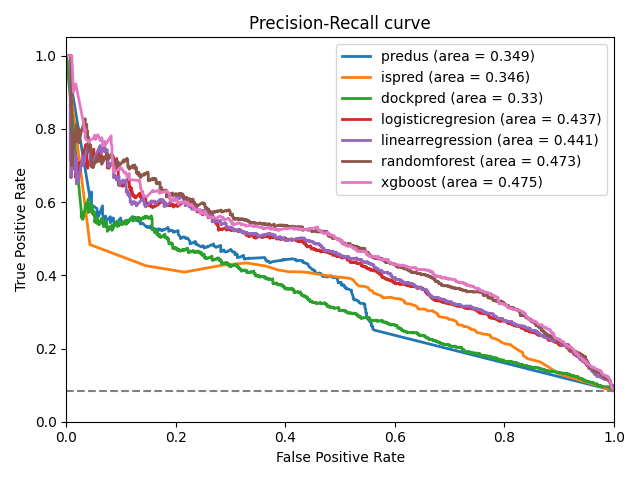

The file beside this chart, header and first rows:
, predus_fpr, predus_tpr, ispred_fpr, ispred_tpr, dockpred_fpr, dockpred_tpr, logisticregresion_fpr, logisticregresion_tpr, linearregression_fpr, linearregression_tpr, randomforest_fpr, randomforest_tpr, xgboost_fpr, xgboost_tpr
0, 1.0, 0.08505, 1.0, 0.08505, 1.0, 0.08505, 1.0, 0.08505, 1.0, 0.08505, 1.0, 0.0853, 1.0, 0.08716
1, 0.5626, 0.2502, 0.8993, 0.1308, 0.9899, 0.09372, 0.9986, 0.09404, 0.9986, 0.09404, 0.9986, 0.0891, 0.9957, 0.0931
2, 0.5597, 0.2528, 0.8806, 0.1492, 0.9899, 0.09396, 0.9986, 0.09424, 0.9986, 0.09424, 0.9957, 0.09126, 0.9957, 0.09324
3, 0.5597, 0.2542, 0.8647, 0.1635, 0.9899, 0.09412, 0.9986, 0.09437, 0.9986, 0.09437, 0.9957, 0.09205, 0.9942, 0.1042
4, 0.5597, 0.2559, 0.8417, 0.1729, 0.9899, 0.09469, 0.9986, 0.09473, 0.9986, 0.09473, 0.9942, 0.1048, 0.9928, 0.1084
5, 0.5597, 0.2569, 0.8345, 0.1805, 0.9899, 0.09481, 0.9986, 0.09483, 0.9986, 0.09483, 0.9942, 0.1051, 0.9928, 0.1085
6, 0.5597, 0.2586, 0.8331, 0.1893, 0.9899, 0.09488, 0.9986, 0.09491, 0.9986, 0.09491, 0.9942, 0.1053, 0.9928, 0.1087
7, 0.5597, 0.2593, 0.8259, 0.195, 0.9899, 0.09512, 0.9986, 0.09512, 0.9986, 0.09512, 0.9928, 0.1073, 0.9928, 0.1094
8, 0.5583, 0.2594, 0.8201, 0.2008, 0.9899, 0.09541, 0.9986, 0.09541, 0.9986, 0.09541, 0.9928, 0.1073, 0.9928, 0.1094
9, 0.5583, 0.2595, 0.8144, 0.2063, 0.9899, 0.09558, 0.9986, 0.09555, 0.9986, 0.09555, 0.9928, 0.1074, 0.9928, 0.1095
10, 0.5583, 0.2613, 0.8115, 0.2104, 0.9899, 0.0957, 0.9986, 0.09567, 0.9986, 0.09567, 0.9928, 0.1075, 0.9928, 0.1095
11, 0.5568, 0.2629, 0.8, 0.2134, 0.9899, 0.09586, 0.9986, 0.09574, 0.9986, 0.09574, 0.9928, 0.1076, 0.9928, 0.1101
12, 0.5568, 0.2638, 0.7942, 0.2173, 0.9799, 0.09524, 0.9986, 0.09591, 0.9986, 0.09591, 0.9928, 0.1096, 0.9928, 0.1101
13, 0.5568, 0.2687, 0.7914, 0.2204, 0.9799, 0.09532, 0.9986, 0.09599, 0.9986, 0.09599, 0.9928, 0.1107, 0.9928, 0.1106
14, 0.5568, 0.2693, 0.7885, 0.2233, 0.9784, 0.09529, 0.9986, 0.09608, 0.9986, 0.09608, 0.9928, 0.1112, 0.9928, 0.111
15, 0.5554, 0.272, 0.7827, 0.2269, 0.9784, 0.09539, 0.9986, 0.09615, 0.9986, 0.09615, 0.9928, 0.1113, 0.9928, 0.1112
16, 0.5554, 0.2722, 0.777, 0.2293, 0.9784, 0.09555, 0.9986, 0.09631, 0.9986, 0.09631, 0.9928, 0.1115, 0.9928, 0.1118
17, 0.5554, 0.2741, 0.7741, 0.2329, 0.9784, 0.09563, 0.9986, 0.09639, 0.9986, 0.09639, 0.9928, 0.1115, 0.9928, 0.1118
18, 0.554, 0.274, 0.7741, 0.2366, 0.9784, 0.09568, 0.9986, 0.09644, 0.9986, 0.09644, 0.9928, 0.1115, 0.9928, 0.112
19, 0.554, 0.2742, 0.7683, 0.2383, 0.9784, 0.0959, 0.9986, 0.0966, 0.9986, 0.0966, 0.9928, 0.1116, 0.9928, 0.1121
20, 0.554, 0.2752, 0.7612, 0.2394, 0.9784, 0.0961, 0.9986, 0.09675, 0.9986, 0.09675, 0.9928, 0.1117, 0.9928, 0.1123
21, 0.5496, 0.2815, 0.7554, 0.242, 0.9784, 0.09618, 0.9986, 0.09683, 0.9986, 0.09683, 0.9928, 0.112, 0.9928, 0.1123
22, 0.5482, 0.2854, 0.7496, 0.2433, 0.9784, 0.09628, 0.9986, 0.09693, 0.9986, 0.09693, 0.9928, 0.1121, 0.9928, 0.1124
23, 0.5482, 0.288, 0.7482, 0.2474, 0.9784, 0.09643, 0.9986, 0.09708, 0.9986, 0.09708, 0.9928, 0.1121, 0.9928, 0.1124
24, 0.5482, 0.2906, 0.7453, 0.251, 0.9784, 0.09649, 0.9986, 0.09713, 0.9986, 0.09713, 0.9928, 0.1123, 0.9928, 0.1124
25, 0.5482, 0.2931, 0.7381, 0.2522, 0.9784, 0.0967, 0.9986, 0.09734, 0.9986, 0.09734, 0.9928, 0.1124, 0.9928, 0.1125
26, 0.5482, 0.2933, 0.7381, 0.2548, 0.9784, 0.0971, 0.9986, 0.09751, 0.9986, 0.09751, 0.9928, 0.1124, 0.9928, 0.1125
27, 0.5482, 0.2947, 0.7338, 0.2576, 0.977, 0.09711, 0.9986, 0.0976, 0.9986, 0.0976, 0.9928, 0.1126, 0.9928, 0.1125
28, 0.5482, 0.297, 0.7309, 0.2597, 0.977, 0.09712, 0.9986, 0.09761, 0.9986, 0.09761, 0.9914, 0.1136, 0.9928, 0.1126
29, 0.5482, 0.2972, 0.7252, 0.2602, 0.977, 0.09732, 0.9986, 0.0978, 0.9986, 0.0978, 0.9899, 0.1143, 0.9928, 0.1126
30, 0.5468, 0.298, 0.7237, 0.2634, 0.977, 0.09743, 0.9986, 0.09788, 0.9986, 0.09788, 0.9899, 0.1143, 0.9928, 0.1126
31, 0.5468, 0.2985, 0.7165, 0.2643, 0.977, 0.09763, 0.9986, 0.09797, 0.9986, 0.09797, 0.9899, 0.1144, 0.9928, 0.1127
32, 0.5468, 0.299, 0.7137, 0.267, 0.977, 0.0978, 0.9986, 0.09808, 0.9986, 0.09808, 0.9899, 0.1145, 0.9928, 0.1136
33, 0.5468, 0.3021, 0.7137, 0.2699, 0.977, 0.09784, 0.9986, 0.09812, 0.9986, 0.09812, 0.9899, 0.1145, 0.9928, 0.1136
34, 0.5468, 0.3045, 0.7122, 0.2736, 0.977, 0.09806, 0.9986, 0.09834, 0.9986, 0.09834, 0.9899, 0.1147, 0.9928, 0.1139
35, 0.5468, 0.3047, 0.7094, 0.2757, 0.977, 0.09823, 0.9986, 0.09851, 0.9986, 0.09851, 0.9899, 0.1149, 0.9928, 0.1143
36, 0.5468, 0.305, 0.7065, 0.278, 0.977, 0.09825, 0.9986, 0.09852, 0.9986, 0.09852, 0.9899, 0.115, 0.9928, 0.1144
37, 0.5468, 0.3067, 0.7036, 0.2793, 0.977, 0.09835, 0.9986, 0.09858, 0.9986, 0.09858, 0.9899, 0.1153, 0.9928, 0.1147
38, 0.5468, 0.3074, 0.6978, 0.2797, 0.9741, 0.09814, 0.9957, 0.09835, 0.9957, 0.09835, 0.9899, 0.1153, 0.9899, 0.1184
39, 0.5453, 0.3109, 0.6964, 0.2835, 0.9741, 0.09827, 0.9957, 0.09841, 0.9957, 0.09841, 0.9899, 0.1154, 0.9899, 0.1187
40, 0.5453, 0.3145, 0.6906, 0.2845, 0.9741, 0.0983, 0.9957, 0.09844, 0.9957, 0.09844, 0.9899, 0.1154, 0.9899, 0.1193
41, 0.5453, 0.3153, 0.6863, 0.2855, 0.9741, 0.09843, 0.9957, 0.09855, 0.9957, 0.09855, 0.9899, 0.1155, 0.9899, 0.1211
42, 0.5453, 0.3169, 0.6806, 0.2872, 0.9741, 0.09844, 0.9957, 0.09856, 0.9957, 0.09856, 0.9899, 0.1156, 0.9899, 0.1211
43, 0.5453, 0.3182, 0.6791, 0.2889, 0.9741, 0.09856, 0.9957, 0.09867, 0.9957, 0.09867, 0.9899, 0.1156, 0.9899, 0.1211
44, 0.5453, 0.3196, 0.6791, 0.2917, 0.9741, 0.09873, 0.9957, 0.09884, 0.9957, 0.09884, 0.9899, 0.1156, 0.9899, 0.1212
45, 0.5453, 0.3201, 0.6777, 0.2944, 0.9741, 0.09879, 0.9957, 0.0989, 0.9957, 0.0989, 0.9899, 0.1158, 0.9899, 0.1213
46, 0.5439, 0.3203, 0.6763, 0.2965, 0.9741, 0.0988, 0.9957, 0.09904, 0.9957, 0.09904, 0.9899, 0.1162, 0.9899, 0.1213
47, 0.5439, 0.3212, 0.6734, 0.2989, 0.9712, 0.09871, 0.9957, 0.0991, 0.9957, 0.0991, 0.9899, 0.1162, 0.9899, 0.1217
48, 0.5439, 0.3223, 0.6705, 0.3001, 0.9712, 0.09877, 0.9957, 0.09915, 0.9957, 0.09915, 0.9885, 0.1174, 0.9899, 0.1217
49, 0.5424, 0.3233, 0.6691, 0.3033, 0.9712, 0.09886, 0.9957, 0.09921, 0.9957, 0.09921, 0.9885, 0.1176, 0.9899, 0.1217
50, 0.5381, 0.3232, 0.6604, 0.3026, 0.9712, 0.09892, 0.9957, 0.09924, 0.9957, 0.09924, 0.9885, 0.1176, 0.9885, 0.1218
51, 0.5381, 0.3235, 0.6576, 0.3051, 0.9712, 0.09894, 0.9957, 0.09931, 0.9957, 0.09931, 0.9885, 0.1177, 0.9885, 0.1219
52, 0.5367, 0.3241, 0.6532, 0.3078, 0.9712, 0.09902, 0.9957, 0.09935, 0.9957, 0.09935, 0.9885, 0.1181, 0.9885, 0.1219
53, 0.5353, 0.3243, 0.6446, 0.3075, 0.9712, 0.09906, 0.9957, 0.09954, 0.9957, 0.09954, 0.9885, 0.1182, 0.9885, 0.122
54, 0.5338, 0.3295, 0.6417, 0.3091, 0.9712, 0.09941, 0.9942, 0.09945, 0.9942, 0.09945, 0.9871, 0.1181, 0.9885, 0.122
55, 0.5324, 0.3295, 0.6417, 0.3119, 0.9698, 0.09934, 0.9942, 0.09948, 0.9942, 0.09948, 0.9871, 0.1181, 0.9885, 0.122
56, 0.5295, 0.333, 0.6403, 0.3143, 0.9698, 0.0994, 0.9942, 0.09955, 0.9942, 0.09955, 0.9827, 0.12, 0.9885, 0.122
57, 0.5266, 0.3321, 0.6374, 0.3169, 0.9698, 0.09947, 0.9942, 0.09958, 0.9942, 0.09958, 0.9827, 0.1202, 0.9885, 0.1223
58, 0.5252, 0.3333, 0.6331, 0.3188, 0.9698, 0.0995, 0.9942, 0.0996, 0.9942, 0.0996, 0.9827, 0.1203, 0.9885, 0.1224
59, 0.5252, 0.3339, 0.6302, 0.3206, 0.9698, 0.09951, 0.9942, 0.09964, 0.9942, 0.09964, 0.9827, 0.1203, 0.9885, 0.1224
... 6,370 more rows
